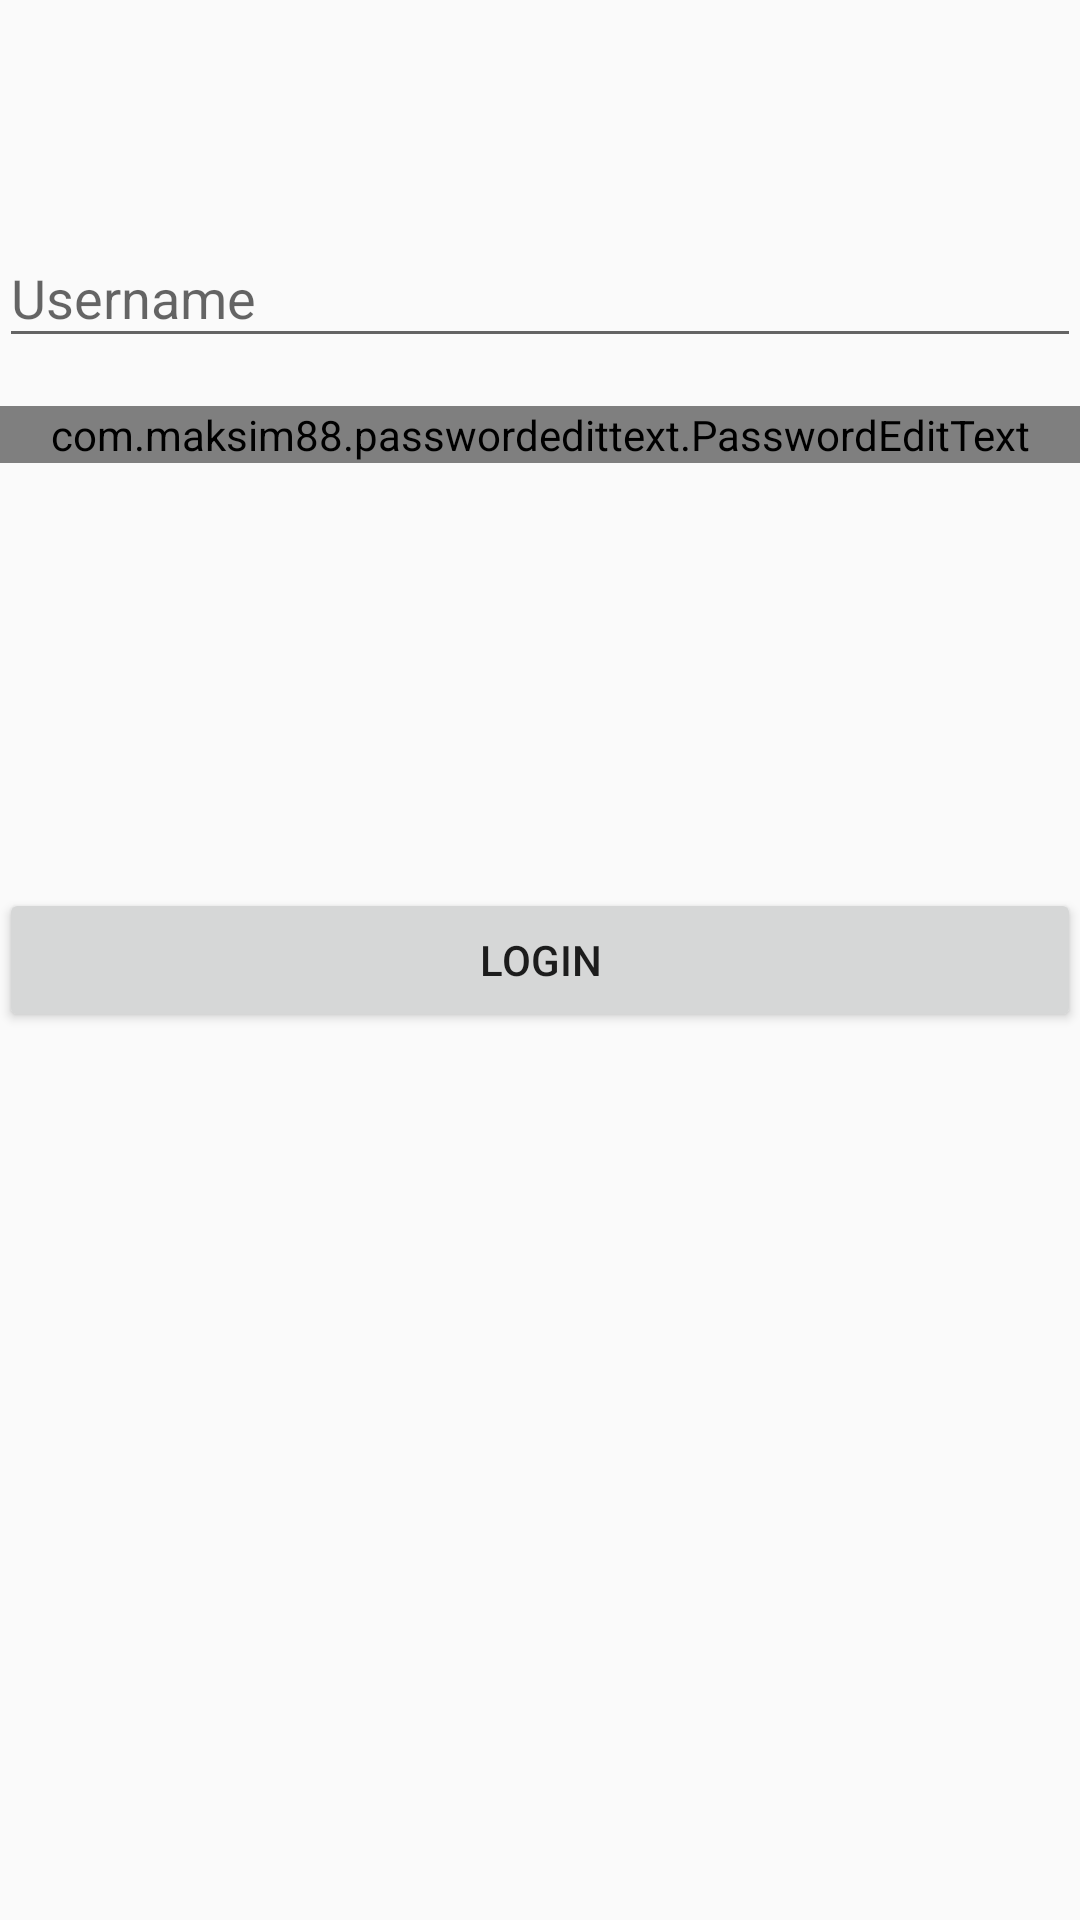

The Android layout XML behind this screen, and the referenced resources:
<!-- AndroidManifest.xml: application theme AppTheme -->
<!-- res/layout/activity_main.xml -->
<?xml version="1.0" encoding="utf-8"?>
<RelativeLayout xmlns:android="http://schemas.android.com/apk/res/android"
    xmlns:tools="http://schemas.android.com/tools"
    android:layout_width="match_parent"
    android:layout_height="match_parent"
    android:paddingBottom="@dimen/activity_vertical_margin"
    android:paddingLeft="@dimen/activity_horizontal_margin"
    android:paddingRight="@dimen/activity_horizontal_margin"
    android:paddingTop="@dimen/activity_vertical_margin"
    tools:context="ca.michalwozniak.jiraflow.MainActivity">


    <Button
        android:id="@+id/button"
        android:layout_width="match_parent"
        android:layout_height="wrap_content"
        android:layout_centerHorizontal="true"
        android:layout_centerVertical="true"
        android:text="LOGIN" />


    <android.support.design.widget.TextInputLayout
        android:id="@+id/input_layout_username"
        android:layout_width="match_parent"
        android:layout_height="wrap_content"
        android:layout_alignParentStart="true"
        android:layout_alignParentTop="true"
        android:layout_marginBottom="8dp"
        android:layout_marginTop="67dp">

        <EditText
            android:id="@+id/input_username"
            android:layout_width="wrap_content"
            android:layout_height="wrap_content"
            android:hint="Username"
            android:inputType="textPersonName"
            android:minEms="25" />

    </android.support.design.widget.TextInputLayout>

    <android.support.design.widget.TextInputLayout
        android:id="@+id/input_layout_password"
        android:layout_width="match_parent"
        android:layout_height="wrap_content"
        android:layout_alignParentStart="true"
        android:layout_below="@+id/input_layout_username"
        android:layout_marginBottom="8dp"
        android:layout_marginTop="8dp">

        <com.maksim88.passwordedittext.PasswordEditText
            android:id="@+id/input_password"
            android:layout_width="match_parent"
            android:layout_height="wrap_content"
            android:hint="Password"
            android:inputType="textPassword" />

    </android.support.design.widget.TextInputLayout>

</RelativeLayout>
<!-- resources referenced by this layout -->
<resources>
  <style name="AppTheme" parent="Theme.AppCompat.Light.DarkActionBar">
          
          <item name="colorPrimary">@color/colorPrimary</item>
          <item name="colorPrimaryDark">@color/colorPrimaryDark</item>
          <item name="colorAccent">@color/colorAccent</item>
      </style>
  <!-- not gathered from this repository: default colours our renderer supplied (Android Studio template values) -->
  <color name="colorPrimary">#FF6200EE</color>
  <color name="colorPrimaryDark">#FF3700B3</color>
  <color name="colorAccent">#FF03DAC5</color>
</resources>
